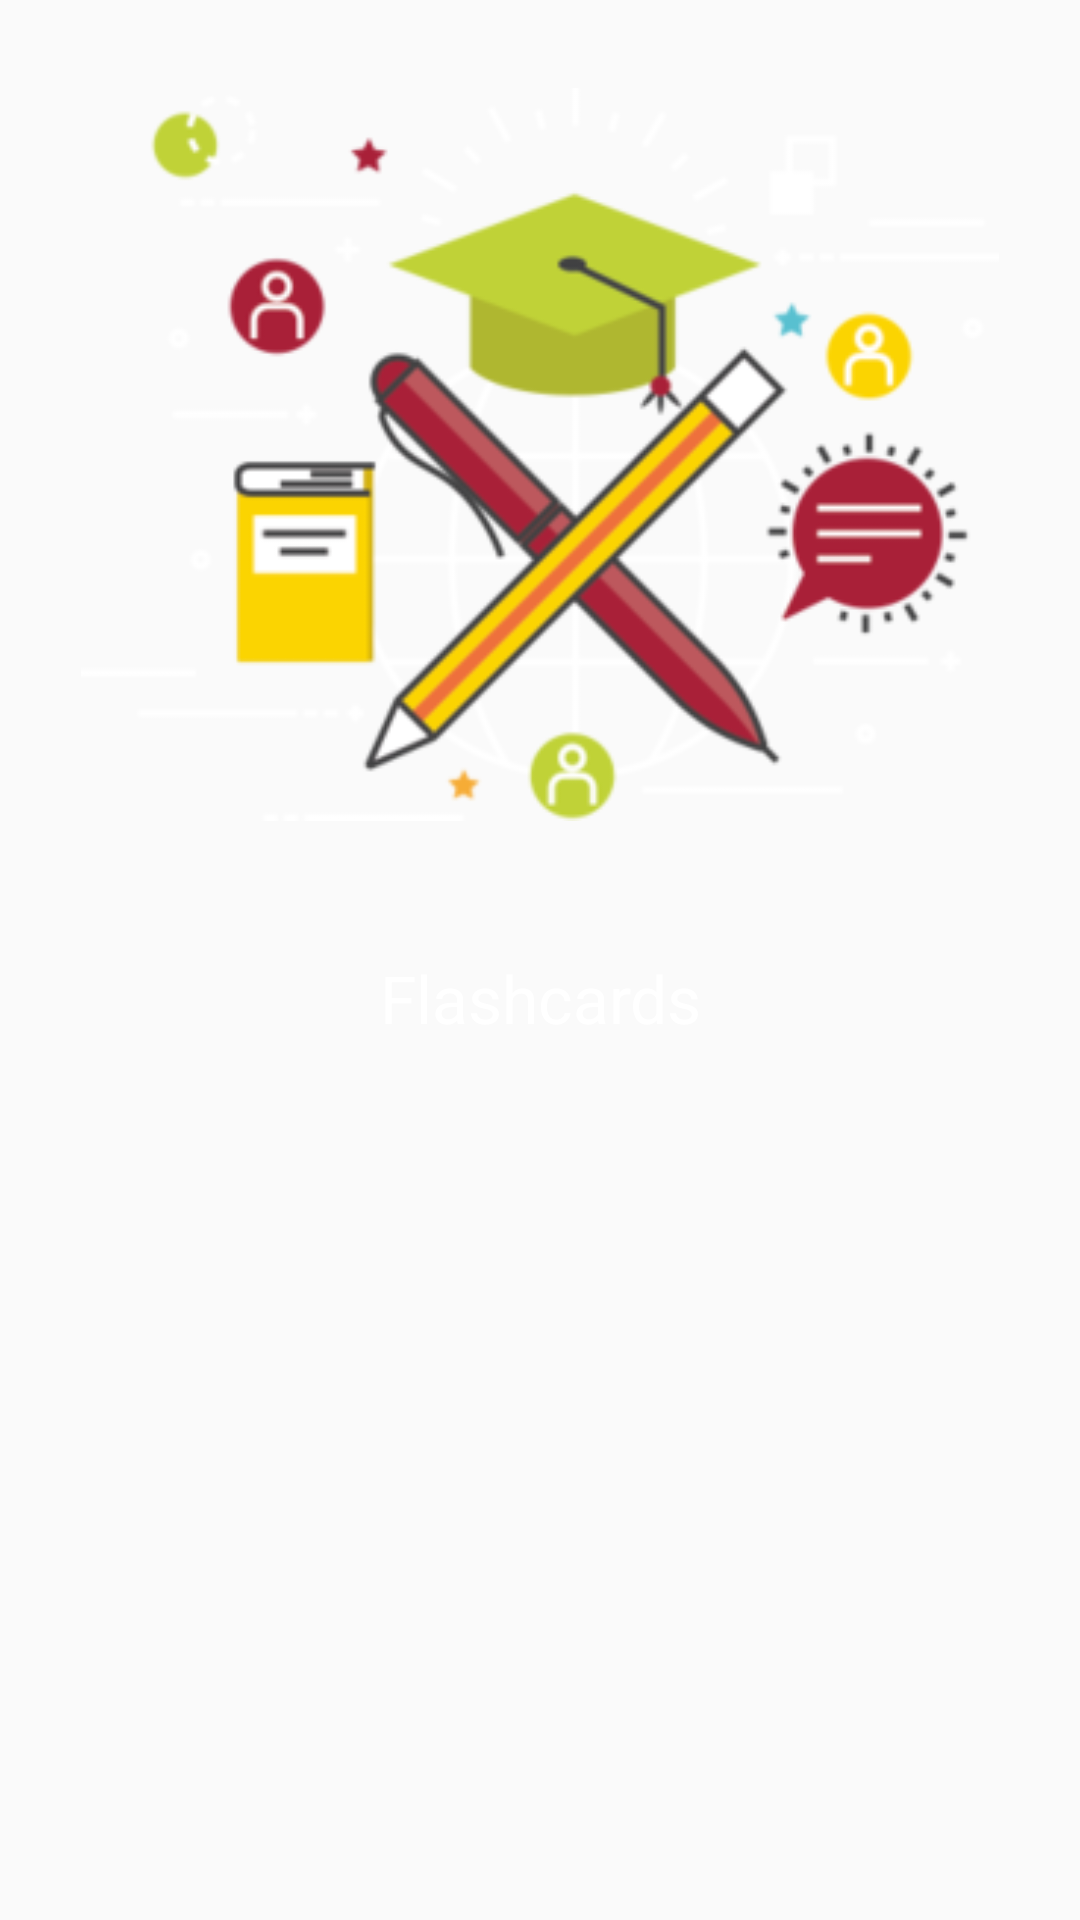

Layout XML and referenced resources for this Android screen:
<!-- AndroidManifest.xml: application theme AppTheme -->
<!-- res/layout/card_page.xml -->
<?xml version="1.0" encoding="utf-8"?>
<androidx.constraintlayout.widget.ConstraintLayout xmlns:android="http://schemas.android.com/apk/res/android"
    android:orientation="vertical"
    android:padding="@dimen/dpi_8"
    android:layout_width="match_parent"
    android:layout_height="match_parent"
    xmlns:app="http://schemas.android.com/apk/res-auto">

    <ImageView
        android:src="@drawable/page1"
        android:background="@android:color/transparent"
        android:layout_margin="@dimen/dpi_10"
        app:layout_constraintTop_toTopOf="parent"
        android:id="@+id/imageView"
        android:layout_width="match_parent"
        android:layout_height="wrap_content"/>

    <TextView
        android:id="@+id/textOne"
        android:textColor="#fff"
        android:gravity="center"
        android:text="@string/app_name"
        android:padding="@dimen/dpi_8"
        android:textSize="@dimen/text_20"
        android:layout_marginTop="@dimen/dpi_20"
        app:layout_constraintTop_toBottomOf="@id/imageView"
        android:layout_width="match_parent"
        android:layout_height="wrap_content"/>

    <TextView
        android:id="@+id/textTwo"
        android:textColor="#fff"
        android:gravity="center"
        android:padding="@dimen/dpi_8"
        android:textSize="@dimen/text_20"
        app:layout_constraintTop_toBottomOf="@id/textOne"
        android:layout_width="match_parent"
        android:layout_height="wrap_content"/>

</androidx.constraintlayout.widget.ConstraintLayout>
<!-- resources referenced by this layout -->
<resources>
  <dimen name="dpi_10">10dp</dimen>
  <dimen name="dpi_20">20dp</dimen>
  <dimen name="dpi_8">8dp</dimen>
  <dimen name="text_20">20sp</dimen>
  <!-- drawable page1: png bitmap (drawable, 37382 bytes) -->
  <string name="app_name">Flashcards</string>
  <style name="AppTheme" parent="Theme.AppCompat.Light.NoActionBar">
          
          <item name="colorPrimary">@color/colorPrimary</item>
          <item name="colorPrimaryDark">@color/status_bar</item>
          <item name="colorAccent">@color/colorAccent</item>
      </style>
  <color name="colorPrimary">#fff</color>
  <color name="status_bar">#AB22201A</color>
  <color name="colorAccent">#EE1111</color>
</resources>
